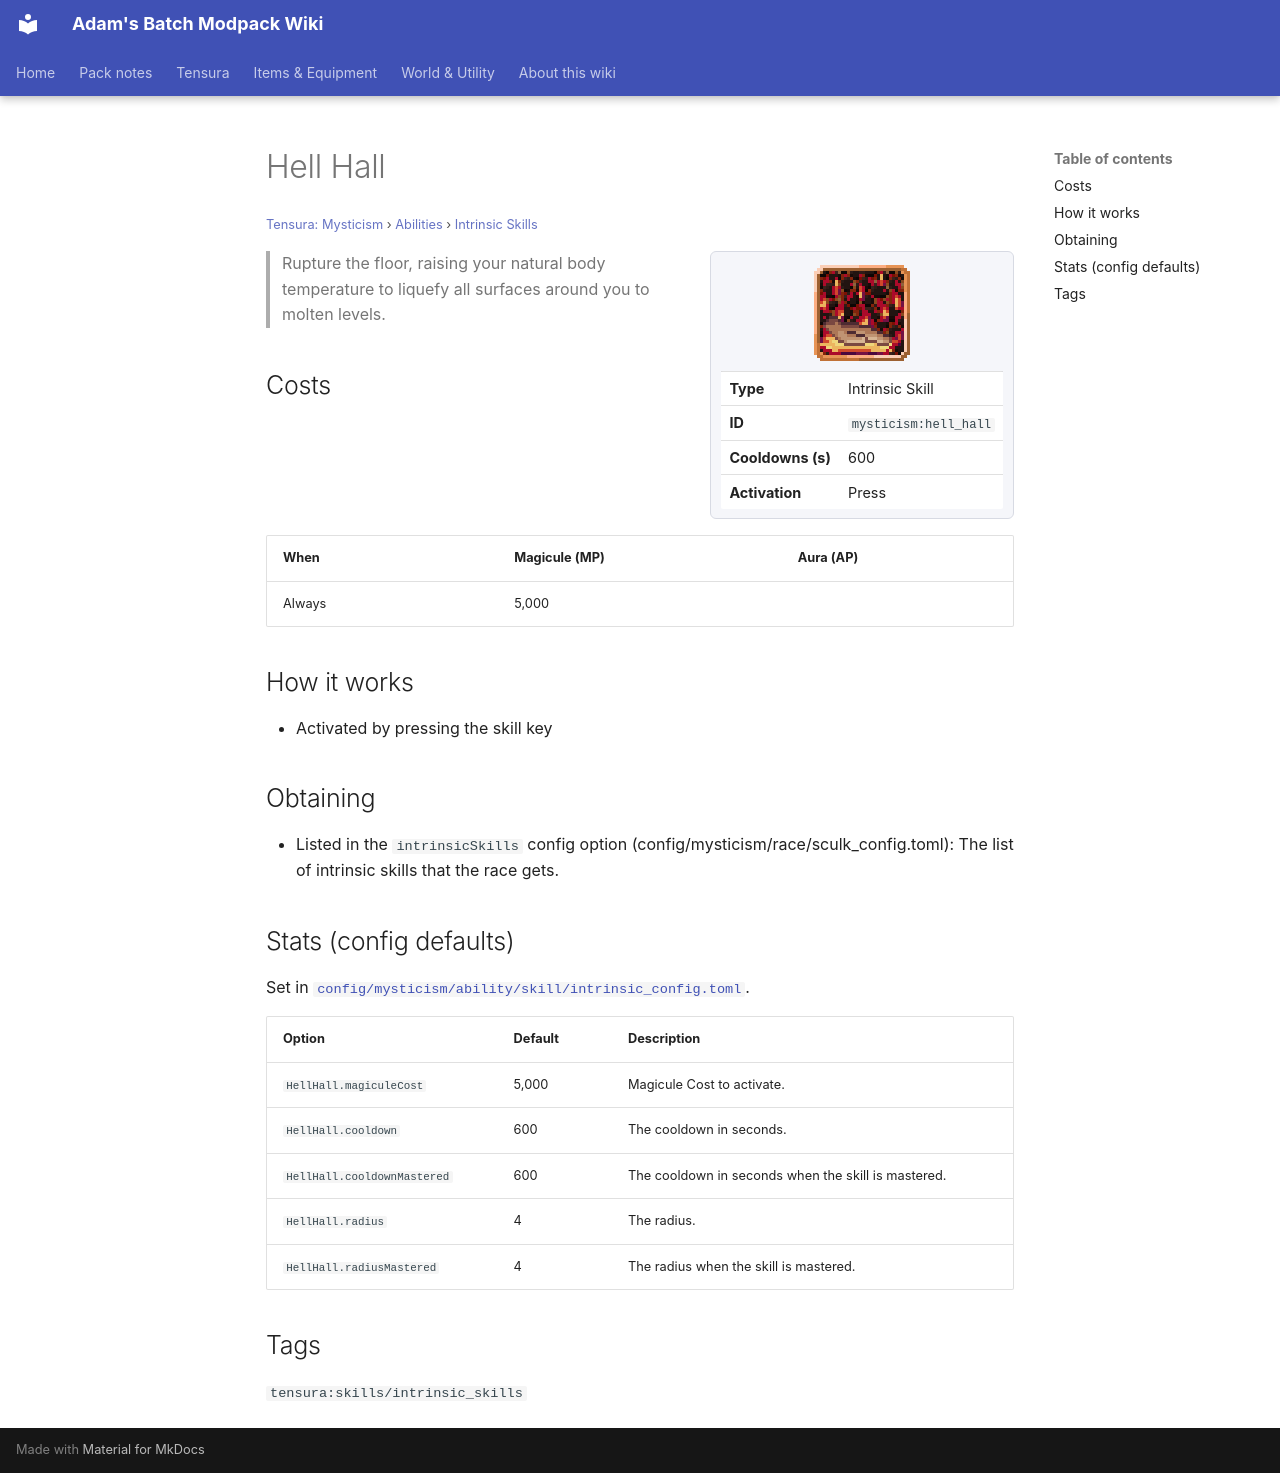

repository: Proteus-Nell/Adams-Batch-MC-Modpack-Wiki · page: tensura-mysticism/abilities/intrinsic-skills/hell-hall/index.html · generator: mkdocs

# Hell Hall

<small>[Tensura: Mysticism](../../index.md) &rsaquo; [Abilities](../index.md) &rsaquo; [Intrinsic Skills](index.md)</small>

<div class="infobox" markdown>

![Hell Hall](../../../assets/icons/mysticism/skill/hell_hall.png)

| | |
|---|---|
| **Type** | Intrinsic Skill |
| **ID** | `mysticism:hell_hall` |
| **Cooldowns (s)** | 600 |
| **Activation** | Press |

</div>

> Rupture the floor, raising your natural body temperature to liquefy all surfaces around you to molten levels.

## Costs

| When | Magicule (MP) | Aura (AP) |
|---|---|---|
| Always | 5,000 |  |

## How it works

- Activated by pressing the skill key

## Obtaining

- Listed in the `intrinsicSkills` config option (config/mysticism/race/sculk_config.toml): The list of intrinsic skills that the race gets.

## Stats (config defaults)

Set in [`config/mysticism/ability/skill/intrinsic_config.toml`](../../configs/config-mysticism-ability-skill-intrinsic-config.md).

| Option | Default | Description |
|---|---|---|
| `HellHall.magiculeCost` | 5,000 | Magicule Cost to activate. |
| `HellHall.cooldown` | 600 | The cooldown in seconds. |
| `HellHall.cooldownMastered` | 600 | The cooldown in seconds when the skill is mastered. |
| `HellHall.radius` | 4 | The radius. |
| `HellHall.radiusMastered` | 4 | The radius when the skill is mastered. |

## Tags

`tensura:skills/intrinsic_skills`
